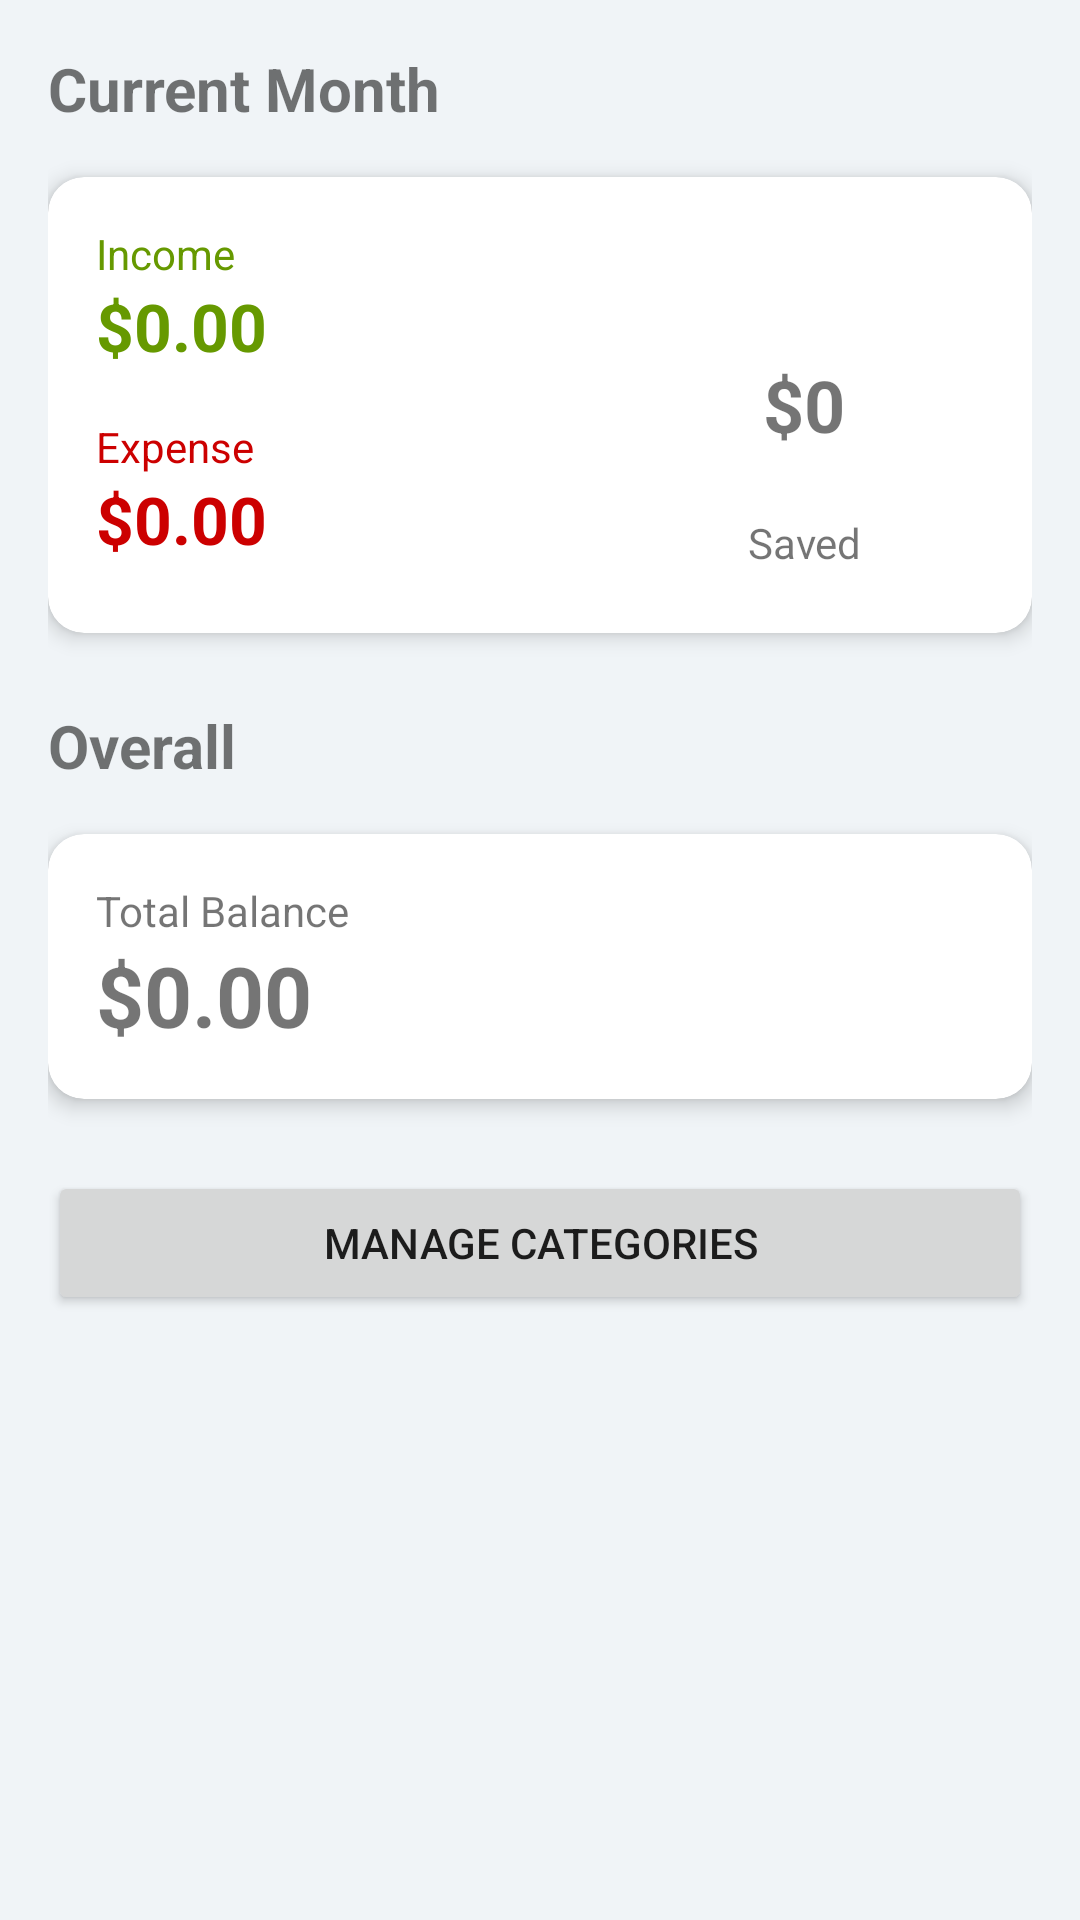

Produce the Android XML layout that renders to this screen, including the resource entries it uses.
<!-- AndroidManifest.xml: application theme Theme.FamilyMoneyManagerV2 -->
<!-- res/layout/fragment_home.xml -->
<?xml version="1.0" encoding="utf-8"?>
<LinearLayout
    xmlns:android="http://schemas.android.com/apk/res/android"
    xmlns:app="http://schemas.android.com/apk/res-auto"
    xmlns:tools="http://schemas.android.com/tools"
    android:layout_width="match_parent"
    android:layout_height="match_parent"
    android:orientation="vertical"
    android:padding="16dp"
    android:background="#F0F4F7"
    tools:context=".ui.home.HomeFragment">

    <TextView
        android:id="@+id/tvMonthYear"
        android:layout_width="wrap_content"
        android:layout_height="wrap_content"
        android:text="Current Month"
        android:textSize="20sp"
        android:textStyle="bold"
        android:layout_marginBottom="16dp"/>

    <androidx.cardview.widget.CardView
        android:layout_width="match_parent"
        android:layout_height="wrap_content"
        app:cardCornerRadius="12dp"
        app:cardElevation="4dp">

        <RelativeLayout
            android:layout_width="match_parent"
            android:layout_height="wrap_content"
            android:padding="16dp">

            <ProgressBar
                android:id="@+id/progressSaved"
                style="?android:attr/progressBarStyleHorizontal"
                android:layout_width="120dp"
                android:layout_height="120dp"
                android:layout_alignParentEnd="true"
                android:layout_centerVertical="true"
                android:progress="0"
                android:progressDrawable="@drawable/circle_progress_bar" />

            <TextView
                android:id="@+id/tvMonthlySaved"
                android:layout_width="wrap_content"
                android:layout_height="wrap_content"
                android:layout_alignStart="@id/progressSaved"
                android:layout_alignTop="@id/progressSaved"
                android:layout_alignEnd="@id/progressSaved"
                android:layout_alignBottom="@id/progressSaved"
                android:gravity="center"
                android:text="$0"
                android:textSize="24sp"
                android:textStyle="bold" />

            <TextView
                android:layout_width="wrap_content"
                android:layout_height="wrap_content"
                android:layout_below="@id/tvMonthlySaved"
                android:layout_alignStart="@id/progressSaved"
                android:layout_alignEnd="@id/progressSaved"
                android:layout_marginTop="-24dp"
                android:gravity="center"
                android:text="Saved" />

            <TextView
                android:id="@+id/labelIncome"
                android:layout_width="wrap_content"
                android:layout_height="wrap_content"
                android:text="Income"
                android:textColor="@android:color/holo_green_dark"
                android:layout_alignParentStart="true"
                android:layout_toStartOf="@id/progressSaved" />

            <TextView
                android:id="@+id/tvMonthlyIncome"
                android:layout_width="wrap_content"
                android:layout_height="wrap_content"
                android:layout_below="@id/labelIncome"
                android:text="$0.00"
                android:textSize="22sp"
                android:textStyle="bold"
                android:textColor="@android:color/holo_green_dark"
                android:layout_alignParentStart="true"
                android:layout_toStartOf="@id/progressSaved" />

            <TextView
                android:id="@+id/labelExpense"
                android:layout_width="wrap_content"
                android:layout_height="wrap_content"
                android:layout_below="@id/tvMonthlyIncome"
                android:layout_marginTop="16dp"
                android:text="Expense"
                android:textColor="@android:color/holo_red_dark"
                android:layout_alignParentStart="true"
                android:layout_toStartOf="@id/progressSaved" />

            <TextView
                android:id="@+id/tvMonthlyExpense"
                android:layout_width="wrap_content"
                android:layout_height="wrap_content"
                android:layout_below="@id/labelExpense"
                android:text="$0.00"
                android:textSize="22sp"
                android:textStyle="bold"
                android:textColor="@android:color/holo_red_dark"
                android:layout_alignParentStart="true"
                android:layout_toStartOf="@id/progressSaved" />

        </RelativeLayout>
    </androidx.cardview.widget.CardView>

    <TextView
        android:layout_width="wrap_content"
        android:layout_height="wrap_content"
        android:text="Overall"
        android:textSize="20sp"
        android:textStyle="bold"
        android:layout_marginTop="24dp"
        android:layout_marginBottom="16dp"/>

    <androidx.cardview.widget.CardView
        android:layout_width="match_parent"
        android:layout_height="wrap_content"
        app:cardCornerRadius="12dp"
        app:cardElevation="4dp">
        <LinearLayout
            android:layout_width="match_parent"
            android:layout_height="wrap_content"
            android:orientation="vertical"
            android:padding="16dp">

            <TextView
                android:layout_width="wrap_content"
                android:layout_height="wrap_content"
                android:text="Total Balance"/>
            <TextView
                android:id="@+id/tvOverallBalance"
                android:layout_width="wrap_content"
                android:layout_height="wrap_content"
                android:text="$0.00"
                android:textSize="28sp"
                android:textStyle="bold"/>
        </LinearLayout>
    </androidx.cardview.widget.CardView>

    <Button
        android:id="@+id/btnManageCategories"
        android:layout_width="match_parent"
        android:layout_height="wrap_content"
        android:text="Manage Categories"
        android:layout_marginTop="24dp" />

</LinearLayout>
<!-- resources referenced by this layout -->
<resources>
  <!-- drawable circle_progress_bar (drawable) -->
  <?xml version="1.0" encoding="utf-8"?>
  <rotate xmlns:android="http://schemas.android.com/apk/res/android"
      android:fromDegrees="-90"
      android:toDegrees="-90">
      <shape
          android:shape="ring"
          android:thickness="12dp"
          android:useLevel="true">
          <solid android:color="@android:color/holo_blue_dark" />
      </shape>
  </rotate>
  <style name="Theme.FamilyMoneyManagerV2" parent="Theme.MaterialComponents.DayNight.DarkActionBar">
          <item name="colorPrimary">@color/purple_500</item>
          <item name="colorPrimaryVariant">@color/purple_700</item>
          <item name="colorOnPrimary">@color/white</item>
          <item name="colorSecondary">@color/teal_200</item>
          <item name="colorSecondaryVariant">@color/teal_700</item>
          <item name="colorOnSecondary">@color/black</item>
          <item name="android:statusBarColor" tools:targetApi="l">?attr/colorPrimaryVariant</item>
      </style>
  <!-- not gathered from this repository: default colours our renderer supplied (Android Studio template values) -->
  <color name="purple_500">#FF6200EE</color>
  <color name="purple_700">#FF3700B3</color>
  <color name="teal_200">#FF03DAC5</color>
  <color name="teal_700">#FF018786</color>
  <color name="black">#FF000000</color>
  <color name="white">#FFFFFFFF</color>
</resources>
